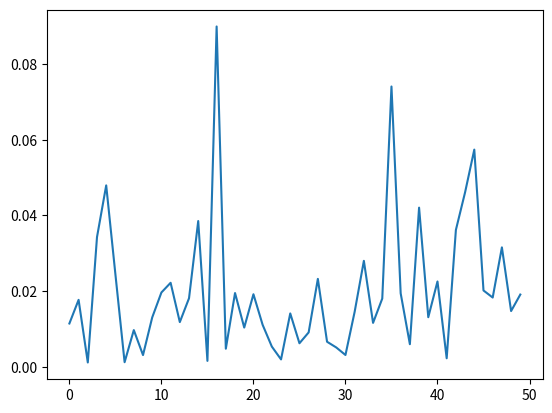

Python code for this plot:
import numpy as np
import matplotlib.pyplot as plt



if __name__ == '__main__':
    num_sites = 50
    num_collisions = 100000
    
    collisions = np.ones(num_sites)   
    
     
        
    for i in range(num_collisions):
        init_site_rand=np.random.randint(0, high=num_sites-1)
        
        change_site_rand = np.random.uniform()
       
        
        #distribution = np.cos((np.pi/num_sites)*np.linspace(0,num_sites-1, num_sites) + init_site_rand)**2
        collisions_prob = collisions
        
        total = np.sum(collisions_prob)
        prob_bins = np.cumsum(collisions_prob) / np.cumsum(collisions_prob)[-1]
        index = np.argwhere(prob_bins > change_site_rand)[0]
        collisions[index] = collisions[index] + 1
        
            
    plt.figure()
    plt.plot(collisions/np.sum(collisions))
    plt.show()
    
    